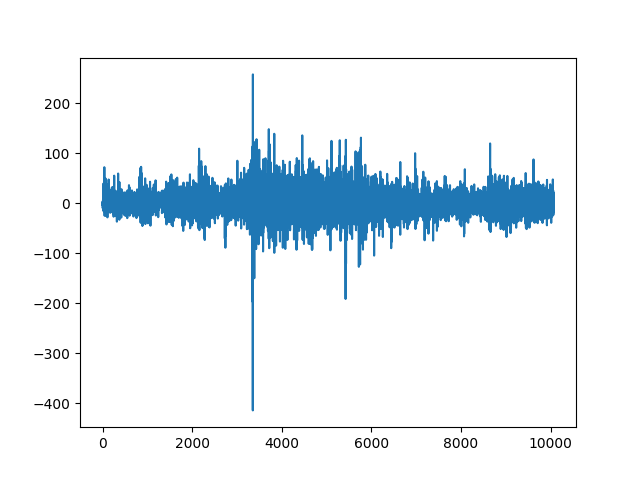

The table this chart was drawn from, first rows:
, date, reward
0, 2021-10-25 00:13:00+00:00, -2.459
1, 2021-10-25 00:14:00+00:00, 3.492
2, 2021-10-25 00:15:00+00:00, -6.31
3, 2021-10-25 00:16:00+00:00, -2.708
4, 2021-10-25 00:17:00+00:00, -9.907
5, 2021-10-25 00:18:00+00:00, -3.513
6, 2021-10-25 00:19:00+00:00, -1.502
7, 2021-10-25 00:20:00+00:00, -4.51
8, 2021-10-25 00:21:00+00:00, -2.908
9, 2021-10-25 00:22:00+00:00, -1.355
10, 2021-10-25 00:23:00+00:00, 3.711
11, 2021-10-25 00:24:00+00:00, 8.314
12, 2021-10-25 00:25:00+00:00, 1.162
13, 2021-10-25 00:26:00+00:00, -2.723
14, 2021-10-25 00:27:00+00:00, -14.55
15, 2021-10-25 00:28:00+00:00, 11.23
16, 2021-10-25 00:29:00+00:00, 1.602
17, 2021-10-25 00:30:00+00:00, -3.697
18, 2021-10-25 00:31:00+00:00, -3.148
19, 2021-10-25 00:32:00+00:00, 39.27
20, 2021-10-25 00:33:00+00:00, -12.58
21, 2021-10-25 00:34:00+00:00, 6.766
22, 2021-10-25 00:35:00+00:00, 25.81
23, 2021-10-25 00:36:00+00:00, -8.229
24, 2021-10-25 00:37:00+00:00, 3.798
25, 2021-10-25 00:38:00+00:00, 19.62
26, 2021-10-25 00:39:00+00:00, -3.136
27, 2021-10-25 00:40:00+00:00, -15.97
28, 2021-10-25 00:41:00+00:00, 5.697
29, 2021-10-25 00:42:00+00:00, 12.03
30, 2021-10-25 00:43:00+00:00, -1.254
31, 2021-10-25 00:44:00+00:00, 2.227
32, 2021-10-25 00:45:00+00:00, 3.704
33, 2021-10-25 00:46:00+00:00, 16.74
34, 2021-10-25 00:47:00+00:00, -3.686
35, 2021-10-25 00:48:00+00:00, -9.395
36, 2021-10-25 00:49:00+00:00, -5.062
37, 2021-10-25 00:50:00+00:00, 0.0
38, 2021-10-25 00:51:00+00:00, 31.63
39, 2021-10-25 00:52:00+00:00, -14.54
40, 2021-10-25 00:53:00+00:00, 72.06
41, 2021-10-25 00:54:00+00:00, 12.02
42, 2021-10-25 00:55:00+00:00, 11.39
43, 2021-10-25 00:56:00+00:00, -9.49
44, 2021-10-25 00:57:00+00:00, -8.225
45, 2021-10-25 00:58:00+00:00, 8.858
46, 2021-10-25 00:59:00+00:00, -25.19
47, 2021-10-25 01:00:00+00:00, 1.605
48, 2021-10-25 01:01:00+00:00, -1.652
49, 2021-10-25 01:02:00+00:00, 6.334
50, 2021-10-25 01:03:00+00:00, -9.617
51, 2021-10-25 01:04:00+00:00, -13.28
52, 2021-10-25 01:05:00+00:00, -9.519
53, 2021-10-25 01:06:00+00:00, -13.44
54, 2021-10-25 01:07:00+00:00, -8.222
55, 2021-10-25 01:08:00+00:00, 19.61
56, 2021-10-25 01:09:00+00:00, 10.84
57, 2021-10-25 01:10:00+00:00, -9.765
58, 2021-10-25 01:11:00+00:00, -3.223
59, 2021-10-25 01:12:00+00:00, 20.16
... 10,006 more rows
